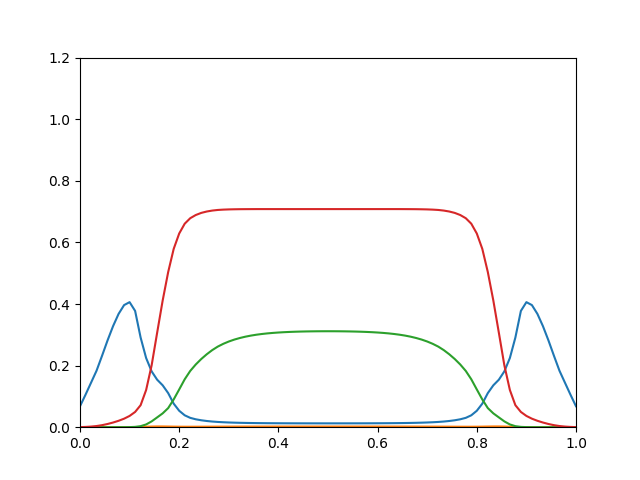

The table this chart was drawn from, first rows:
0.06802, 8.327e-23, 1.169e-16, 0.0003105
0.1054, 7.11e-19, 6.482e-14, 0.0008979
0.1443, 1.098e-15, 1.125e-11, 0.002021
0.1833, 4.308e-13, 7.3e-10, 0.003794
0.2319, 5.325e-11, 1.875e-08, 0.006595
0.2818, 2.592e-09, 2.463e-07, 0.01042
0.3281, 6.065e-08, 2.036e-06, 0.01517
0.3678, 8.021e-07, 1.254e-05, 0.02079
0.3964, 6.934e-06, 6.25e-05, 0.02764
0.406, 4.433e-05, 0.0002734, 0.03661
0.3776, 0.0002156, 0.001031, 0.04949
0.2911, 0.000688, 0.003334, 0.07149
0.2246, 0.00143, 0.008935, 0.1208
0.1812, 0.002129, 0.01888, 0.201
0.1542, 0.002502, 0.03184, 0.3069
0.136, 0.002454, 0.04491, 0.4112
0.1107, 0.002202, 0.062, 0.5037
0.07644, 0.001858, 0.09008, 0.5789
0.05334, 0.001631, 0.1226, 0.6289
0.03863, 0.001528, 0.1556, 0.6607
0.03036, 0.001526, 0.1827, 0.6785
0.02568, 0.001581, 0.2036, 0.6889
0.02248, 0.001648, 0.2213, 0.6958
0.02015, 0.001717, 0.2368, 0.7003
0.01839, 0.001783, 0.2504, 0.7034
0.01708, 0.001843, 0.2617, 0.7053
0.01609, 0.001895, 0.2707, 0.7064
0.01533, 0.001941, 0.2782, 0.7071
0.01474, 0.00198, 0.2844, 0.7075
0.01427, 0.002014, 0.2896, 0.7078
0.0139, 0.002043, 0.2939, 0.708
0.0136, 0.002067, 0.2974, 0.7081
0.01336, 0.002087, 0.3003, 0.7081
0.01317, 0.002103, 0.3026, 0.7082
0.01302, 0.002117, 0.3046, 0.7082
0.0129, 0.002129, 0.3061, 0.7082
0.0128, 0.002138, 0.3074, 0.7082
0.01272, 0.002146, 0.3085, 0.7082
0.01266, 0.002152, 0.3093, 0.7081
0.01261, 0.002157, 0.31, 0.7081
0.01257, 0.002161, 0.3105, 0.7081
0.01254, 0.002164, 0.3109, 0.7081
0.01252, 0.002166, 0.3112, 0.7081
0.0125, 0.002168, 0.3114, 0.7081
0.01249, 0.002169, 0.3115, 0.7081
0.01249, 0.002169, 0.3116, 0.7081
0.01249, 0.002169, 0.3115, 0.7081
0.0125, 0.002168, 0.3114, 0.7081
0.01252, 0.002166, 0.3112, 0.7081
0.01254, 0.002164, 0.3109, 0.7081
0.01257, 0.002161, 0.3105, 0.7081
0.01261, 0.002157, 0.31, 0.7081
0.01266, 0.002152, 0.3093, 0.7081
0.01272, 0.002146, 0.3085, 0.7082
0.0128, 0.002138, 0.3074, 0.7082
0.0129, 0.002129, 0.3061, 0.7082
0.01302, 0.002117, 0.3046, 0.7082
0.01317, 0.002103, 0.3026, 0.7082
0.01336, 0.002087, 0.3003, 0.7081
0.0136, 0.002067, 0.2974, 0.7081
0.0139, 0.002043, 0.2939, 0.708
... 30 more rows
